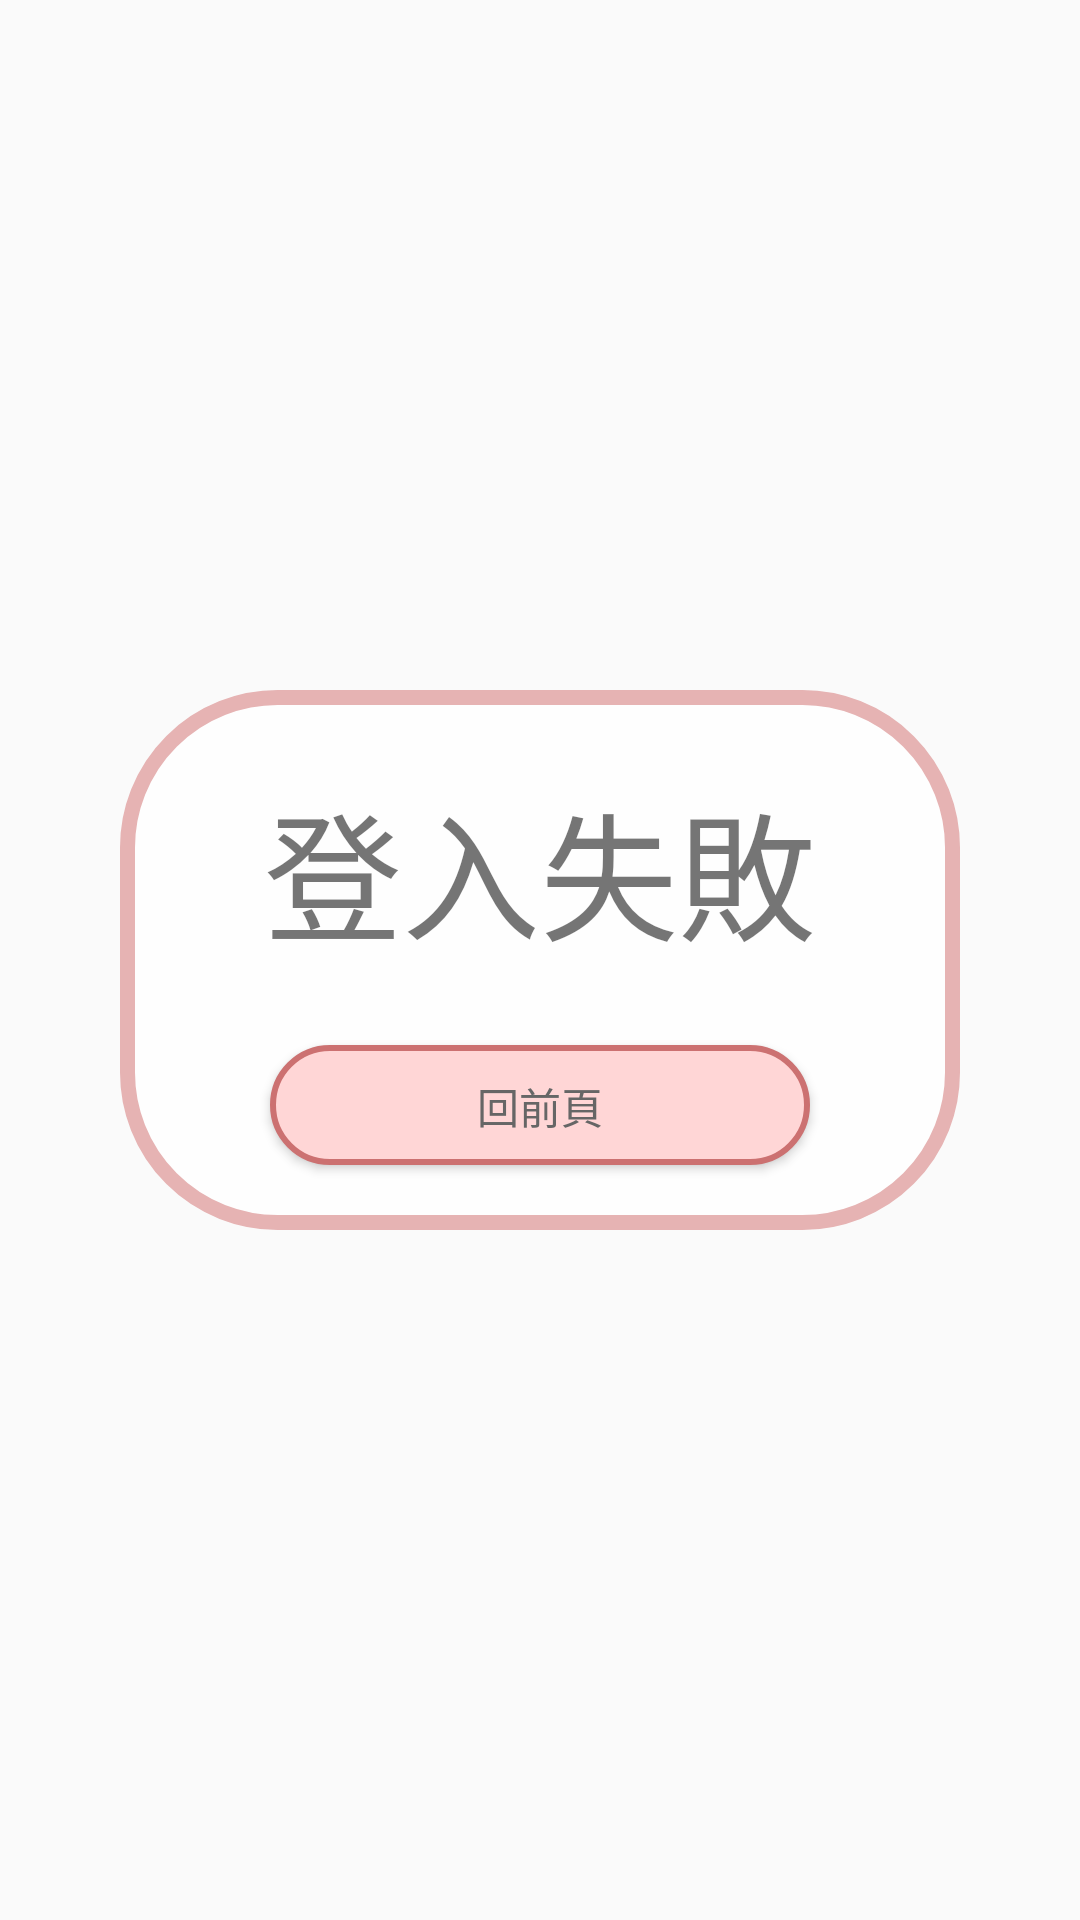

Layout XML and referenced resources for this Android screen:
<!-- AndroidManifest.xml: application theme AppTheme -->
<!-- res/layout/activity_main_login_unsucccess.xml -->
<?xml version="1.0" encoding="utf-8"?>
<LinearLayout xmlns:android="http://schemas.android.com/apk/res/android"
    xmlns:app="http://schemas.android.com/apk/res-auto"
    xmlns:tools="http://schemas.android.com/tools"
    android:layout_width="match_parent"
    android:layout_height="match_parent"
    android:background="@drawable/telegram_wallpapers"
    android:gravity="center"
    android:orientation="vertical"
    tools:context=".MainActivity_loginUnsucccess">

    <LinearLayout
        android:layout_width="280dp"
        android:layout_height="180dp"
        android:background="@drawable/background_rec_red"
        android:gravity="center"
        android:orientation="vertical">

        <TextView
            android:layout_width="wrap_content"
            android:layout_height="wrap_content"
            android:layout_margin="15dp"
            android:text="登入失敗"
            android:textSize="46dp" />

        <Button
            android:id="@+id/button"
            android:layout_width="180dp"
            android:layout_height="40dp"
            android:layout_margin="10dp"
            android:background="@drawable/btn_radius_pink"
            android:text="回前頁"
            android:textColor="#666666" />


    </LinearLayout>

</LinearLayout>
<!-- resources referenced by this layout -->
<resources>
  <!-- drawable background_rec_red (drawable) -->
  <?xml version="1.0" encoding="utf-8"?>
  <shape xmlns:android="http://schemas.android.com/apk/res/android" >
  
      <solid android:color="#D0FFFFFF" />
  
      <corners android:radius="50.0dp" />
  
      <stroke
          android:width="5dp"
          android:color="#E6B3B3" />
  
      <padding
          android:bottom="10dp"
          android:left="10dp"
          android:right="10dp"
          android:top="10dp" />
  </shape>
  <!-- drawable btn_radius_pink (drawable) -->
  <?xml version="1.0" encoding="utf-8"?>
  <shape xmlns:android="http://schemas.android.com/apk/res/android" >
  
      <solid android:color="#FFD6D6" />
  
      <corners android:radius="50.0dp" />
  
      <stroke
          android:width="2dp"
          android:color="#CC7171" />
  
      <padding
          android:bottom="10dp"
          android:left="10dp"
          android:right="10dp"
          android:top="10dp" />
  </shape>
  <style name="AppTheme" parent="Theme.AppCompat.Light.DarkActionBar">
          
          <item name="colorPrimary">#184C77</item>
          <item name="colorPrimaryDark">@color/Black</item>
          <item name="colorAccent">@color/LightSteel</item>
      </style>
  <color name="Black">#000000</color>
  <color name="LightSteel">#6F9CC2</color>
</resources>
